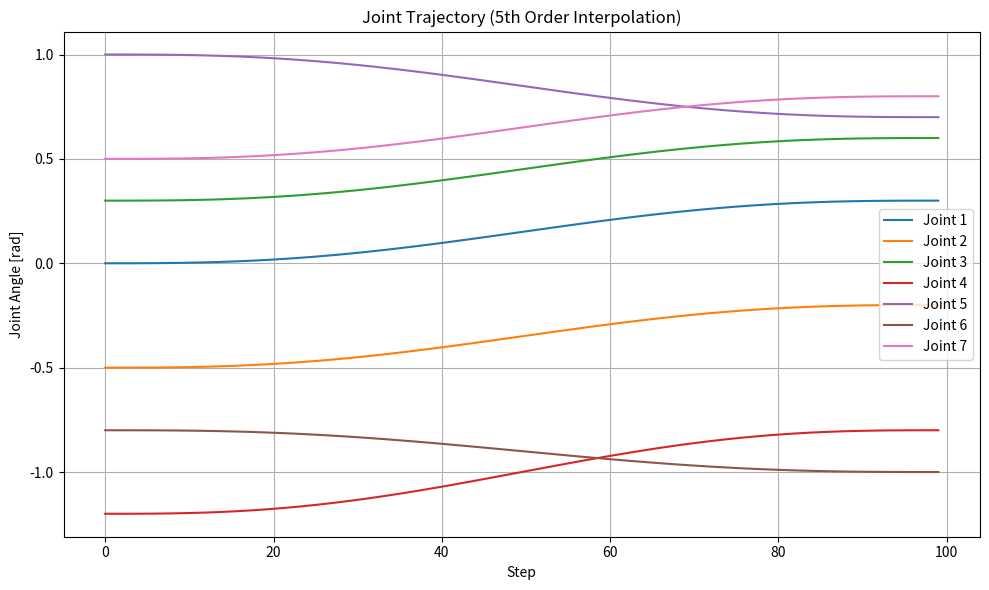

The matplotlib source for this figure: (Note: this script raises an exception after producing the figure.)
import numpy as np
import matplotlib.pyplot as plt

# 定义起始和目标关节角（7个自由度）
q_start = np.array([0.0, -0.5, 0.3, -1.2, 1.0, -0.8, 0.5])
q_goal = np.array([0.3, -0.2, 0.6, -0.8, 0.7, -1.0, 0.8])

# 五次多项式平滑插值
def polynomial_smooth_traj(q0, qf, steps=100):
    t = np.linspace(0, 1, steps)
    s = 10*t**3 - 15*t**4 + 6*t**5
    traj = np.outer(1 - s, q0) + np.outer(s, qf)
    return traj

# 生成轨迹
trajectory = polynomial_smooth_traj(q_start, q_goal, steps=100)

# 绘图
plt.figure(figsize=(10, 6))
for i in range(7):
    plt.plot(trajectory[:, i], label=f'Joint {i+1}')
plt.title("Joint Trajectory (5th Order Interpolation)")
plt.xlabel("Step")
plt.ylabel("Joint Angle [rad]")
plt.legend()
plt.grid(True)
plt.tight_layout()
plt.savefig("results/joint_trajectory_example.png", dpi=300)
plt.show()
